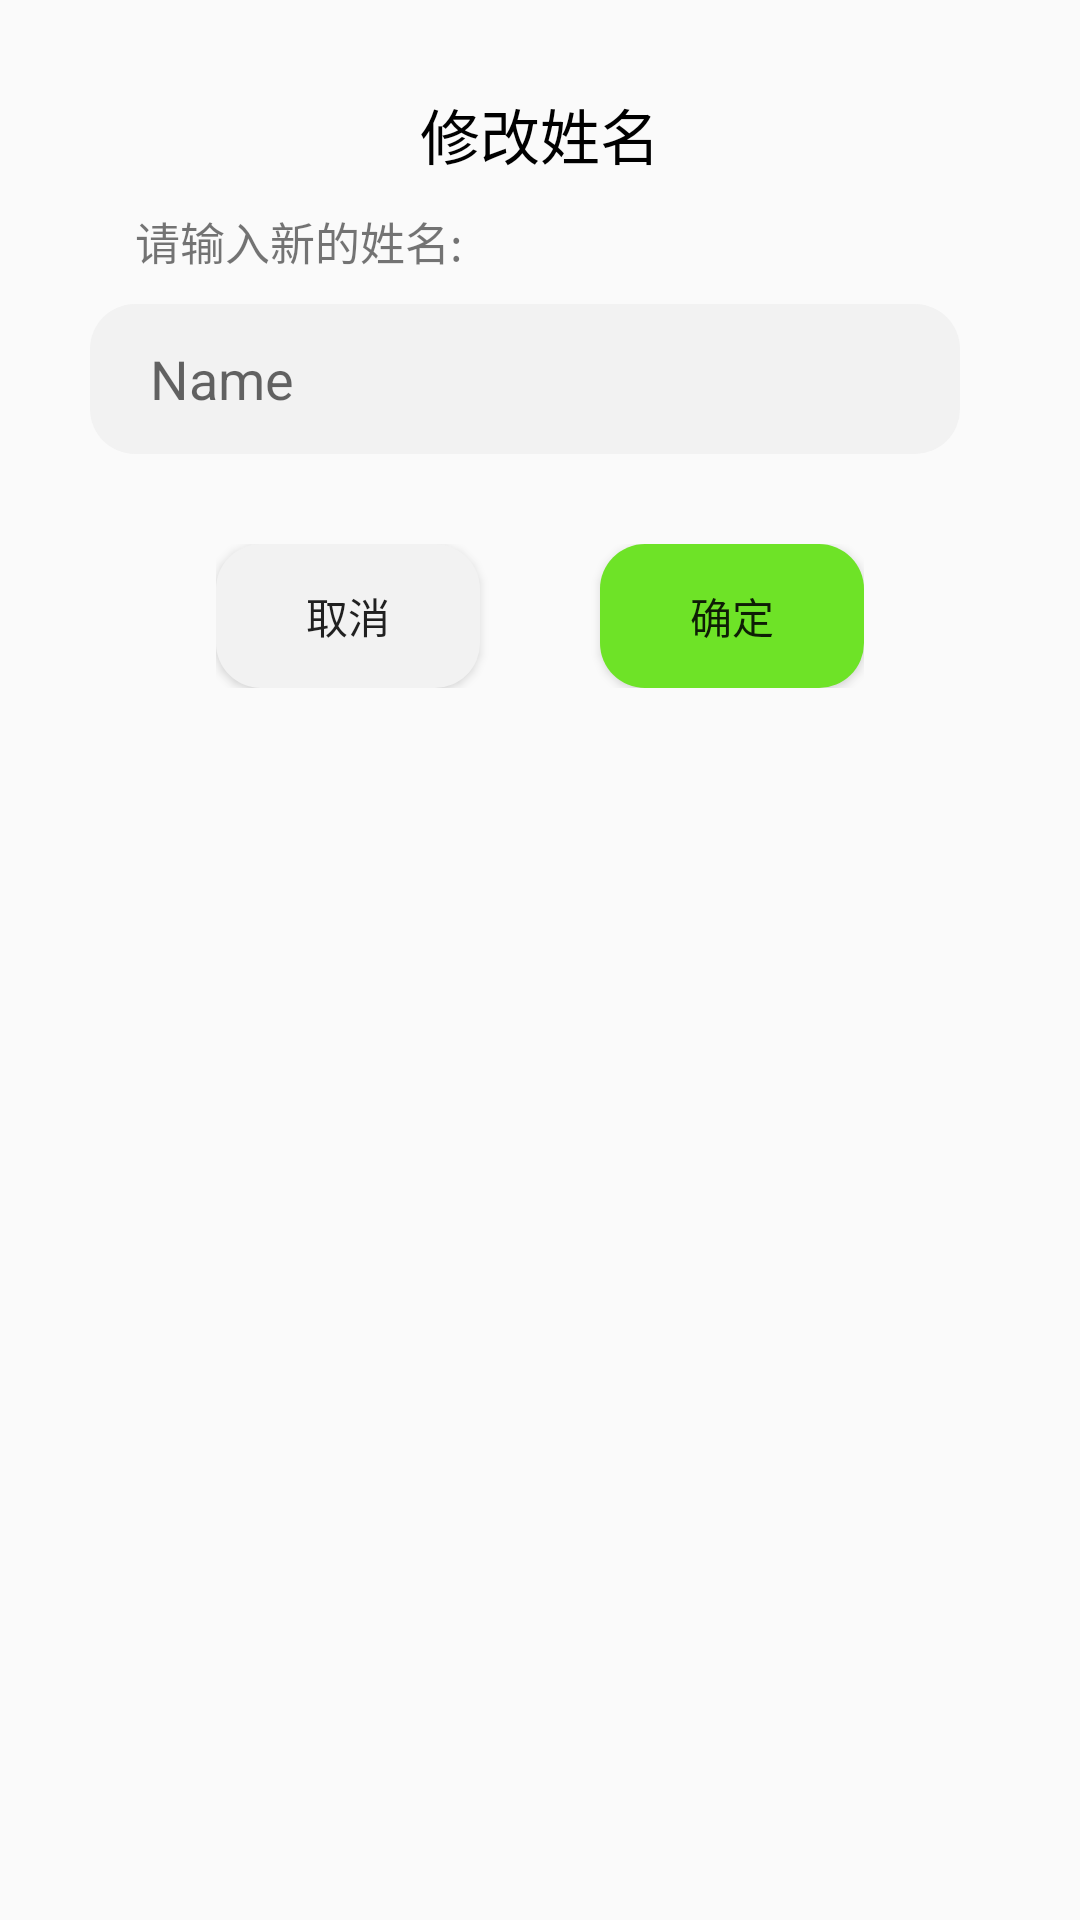

Write the Android layout XML for this screen, with the resource values it uses.
<!-- AndroidManifest.xml: application theme Theme.KeepAccounts -->
<!-- res/layout/dialog_edit.xml -->
<?xml version="1.0" encoding="utf-8"?>
<RelativeLayout xmlns:android="http://schemas.android.com/apk/res/android"
        android:layout_width="match_parent"
        android:layout_height="wrap_content">

    <RelativeLayout
            android:layout_width="wrap_content"
            android:layout_height="wrap_content"
            android:padding="30dp"

            android:layout_centerHorizontal="true"
            android:background="@drawable/shape_15dp_white_corners">

        <TextView
                android:text="修改姓名"
                android:textSize="20sp"
                android:layout_centerHorizontal="true"
                android:textColor="@color/black"
                android:layout_width="wrap_content"
                android:layout_height="wrap_content"
                android:id="@+id/tv_setting_dialog_title" />

        <TextView
                android:text="请输入新的姓名: "
                android:textSize="15sp"
                android:paddingLeft="15dp"
                android:layout_below="@+id/tv_setting_dialog_title"
                android:layout_marginTop="10dp"
                android:layout_marginRight="20dp"
                android:layout_width="wrap_content"
                android:layout_height="wrap_content"
                android:id="@+id/tv_setting_dialog_hint" />

        <TextView
                android:text="不可以为空"
                android:textColor="@color/red"
                android:layout_below="@+id/tv_setting_dialog_title"
                android:layout_marginTop="15dp"
                android:layout_marginRight="15dp"
                android:textSize="13sp"
                android:visibility="invisible"
                android:layout_alignRight="@+id/et_edit_old_password"
                android:layout_width="wrap_content"
                android:layout_height="wrap_content"
                android:id="@+id/tv_edit_no_empty1" />

        <EditText
                android:layout_width="match_parent"
                android:layout_height="50dp"
                android:gravity="center_vertical"
                android:paddingLeft="20dp"
                android:layout_marginTop="10dp"
                android:inputType="textPersonName"
                android:layout_below="@id/tv_setting_dialog_hint"
                android:layout_marginRight="10dp"
                android:hint="Name"
                android:textSize="18sp"
                android:background="@drawable/shape_15dp_ligh_gray_corners"
                android:ems="10"
                android:id="@+id/et_edit_old_password" />


        <LinearLayout
                android:orientation="horizontal"
                android:layout_width="wrap_content"
                android:layout_height="wrap_content"
                android:layout_below="@id/et_edit_old_password"
                android:layout_centerHorizontal="true"
                android:layout_marginTop="30dp">

            <Button
                    android:text="取消"
                    android:background="@drawable/shape_15dp_ligh_gray_corners"
                    android:layout_width="wrap_content"
                    android:layout_height="wrap_content"
                    android:layout_marginRight="40dp"
                    android:id="@+id/btn_edit_pwd_cancel" />

            <Button
                    android:text="确定"
                    android:background="@drawable/shape_15dp_green_corners"
                    android:layout_width="wrap_content"
                    android:layout_height="wrap_content"
                    android:id="@+id/btn_edit_pwd_ensure" />
        </LinearLayout>

    </RelativeLayout>


</RelativeLayout>
<!-- resources referenced by this layout -->
<resources>
  <color name="black">#FF000000</color>
  <color name="red">#ED5736</color>
  <!-- drawable shape_15dp_green_corners (drawable) -->
  <?xml version="1.0" encoding="utf-8"?>
  <shape xmlns:android="http://schemas.android.com/apk/res/android"
          android:shape="rectangle">
      <corners android:radius="15dp" />
      <solid android:color="@color/lime_green" />
  </shape>
  <!-- drawable shape_15dp_ligh_gray_corners (drawable-v24) -->
  <?xml version="1.0" encoding="utf-8"?>
  <shape xmlns:android="http://schemas.android.com/apk/res/android"
          android:shape="rectangle">
      <corners android:radius="15dp" />
      <solid android:color="@color/light_grey" />
  </shape>
  <style name="Theme.KeepAccounts" parent="Theme.MaterialComponents.DayNight.NoActionBar.Bridge">
          
          <item name="colorPrimary">@color/purple_500</item>
          <item name="colorPrimaryVariant">@color/purple_700</item>
          <item name="colorOnPrimary">@color/white</item>
          
          <item name="colorSecondary">@color/teal_200</item>
          <item name="colorSecondaryVariant">@color/teal_700</item>
          <item name="colorOnSecondary">@color/black</item>
          
          <item name="android:statusBarColor">?attr/colorPrimaryVariant</item>
          
      </style>
  <color name="lime_green">#6EE327</color>
  <color name="light_grey">#F2F2F2</color>
  <color name="purple_500">#FF6200EE</color>
  <color name="purple_700">#FF3700B3</color>
  <color name="white">#FFFFFFFF</color>
  <color name="teal_200">#FF03DAC5</color>
  <color name="teal_700">#FF018786</color>
</resources>
